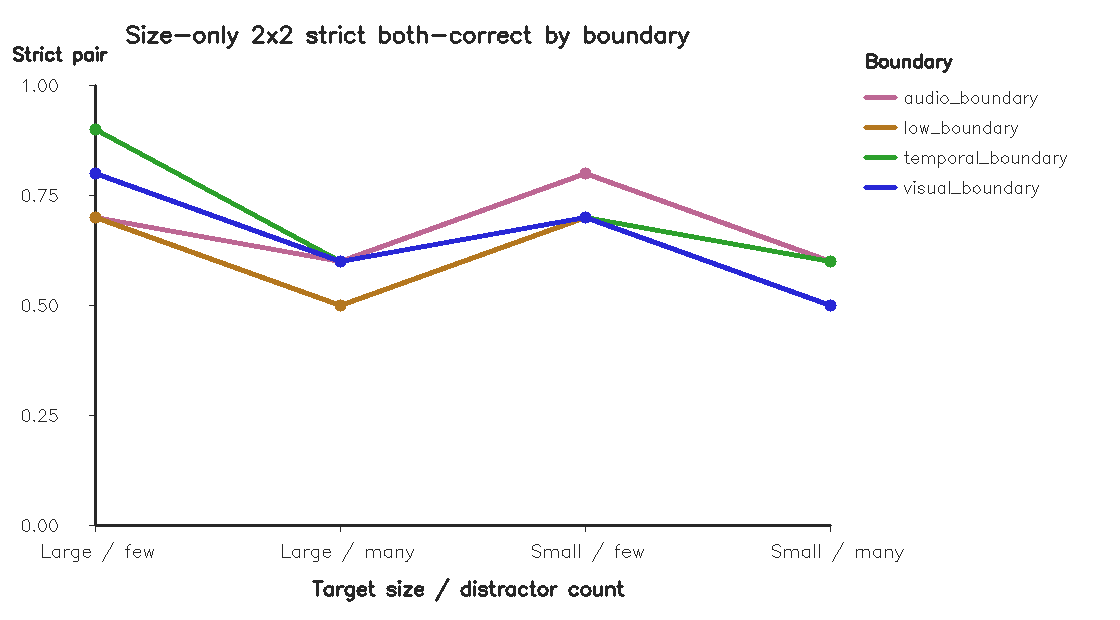

Data behind this chart, as committed beside it:
size_scene_variant, condition, video_pairs, prompt_accuracy, strict_both_correct, accuracy_strict_gap_d, position_sensitive_rate, both_wrong_rate, both_correct_count, exactly_one_correct_count, both_wrong_count
large_few, audio_boundary, 10, 0.85, 0.7, 0.15, 0.3, 0.0, 7, 3, 0
large_few, low_boundary, 10, 0.8, 0.7, 0.1, 0.2, 0.1, 7, 2, 1
large_few, temporal_boundary, 10, 0.95, 0.9, 0.05, 0.1, 0.0, 9, 1, 0
large_few, visual_boundary, 10, 0.9, 0.8, 0.1, 0.2, 0.0, 8, 2, 0
large_many, audio_boundary, 10, 0.65, 0.6, 0.05, 0.1, 0.3, 6, 1, 3
large_many, low_boundary, 10, 0.6, 0.5, 0.1, 0.2, 0.3, 5, 2, 3
large_many, temporal_boundary, 10, 0.65, 0.6, 0.05, 0.1, 0.3, 6, 1, 3
large_many, visual_boundary, 10, 0.65, 0.6, 0.05, 0.1, 0.3, 6, 1, 3
small_few, audio_boundary, 10, 0.85, 0.8, 0.05, 0.1, 0.1, 8, 1, 1
small_few, low_boundary, 10, 0.85, 0.7, 0.15, 0.3, 0.0, 7, 3, 0
small_few, temporal_boundary, 10, 0.85, 0.7, 0.15, 0.3, 0.0, 7, 3, 0
small_few, visual_boundary, 10, 0.8, 0.7, 0.1, 0.2, 0.1, 7, 2, 1
small_many, audio_boundary, 10, 0.65, 0.6, 0.05, 0.1, 0.3, 6, 1, 3
small_many, low_boundary, 10, 0.55, 0.5, 0.05, 0.1, 0.4, 5, 1, 4
small_many, temporal_boundary, 10, 0.65, 0.6, 0.05, 0.1, 0.3, 6, 1, 3
small_many, visual_boundary, 10, 0.6, 0.5, 0.1, 0.2, 0.3, 5, 2, 3
